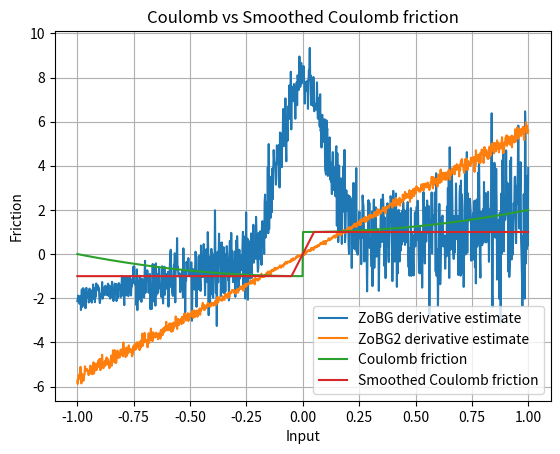

This chart was generated by the following Python code:
import numpy as np
import matplotlib.pyplot as plt

rng = np.random.default_rng()
sigma = 0.1
t = 0.1


def coulomb_friction(x):
    return x**2 + (-1 if x < 0 else 1)


def smoothed_coulomb_friction(x, t):
    assert t > 0
    return -1 if x < -t / 2 else 1 if x > t / 2 else 2 * x / t


def visualize_coulomb(t):
    x = np.linspace(-1, 1, 1000)
    y1 = np.array([coulomb_friction(l) for l in x])
    y2 = np.array([smoothed_coulomb_friction(l, t) for l in x])

    plt.plot(x, y1, label="Coulomb friction")
    plt.plot(x, y2, label="Smoothed Coulomb friction")

    plt.legend()
    plt.xlabel("Input")
    plt.ylabel("Friction")
    plt.title("Coulomb vs Smoothed Coulomb friction")
    plt.grid(True)
    plt.show()


def gaussian_pdf(x, mu=0.0, sigma=1.0):
    return 1.0 / (np.sqrt(2 * np.pi) * sigma) * np.exp(-0.5 * ((x - mu) / sigma) ** 2)


def zo_gradient(f, x, M=100):
    x = np.array([x], dtype=np.float64)
    omegas = np.random.normal(loc=0, scale=sigma, size=M)
    xs = x + omegas
    fx = np.array([f(xi) for xi in xs])
    glp = -omegas / (sigma**2)
    return -(fx * glp).sum(axis=0) / M


def fo_gradient(f, x, M=100):
    x = np.array([x], dtype=np.float64)
    omegas = np.random.normal(loc=0, scale=sigma, size=M)
    xs = x + omegas
    est = np.array(
        [2 * (xi) * gaussian_pdf(omega, sigma=sigma) for (xi, omega) in zip(xs, omegas)]
    )

    return est.mean()


def visualize_coulomb_derivatives():
    x = np.linspace(-1, 1, 1000)

    y1 = np.array(
        [
            zo_gradient(
                coulomb_friction,
                l,
            )
            for l in x
        ]
    )
    y2 = np.array(
        [
            fo_gradient(
                coulomb_friction,
                l,
            )
            for l in x
        ]
    )

    plt.plot(x, y1, label="ZoBG derivative estimate")
    plt.plot(x, y2, label="ZoBG2 derivative estimate")
    plt.legend()
    plt.grid(True)
    plt.show()


visualize_coulomb_derivatives()
visualize_coulomb(t)
